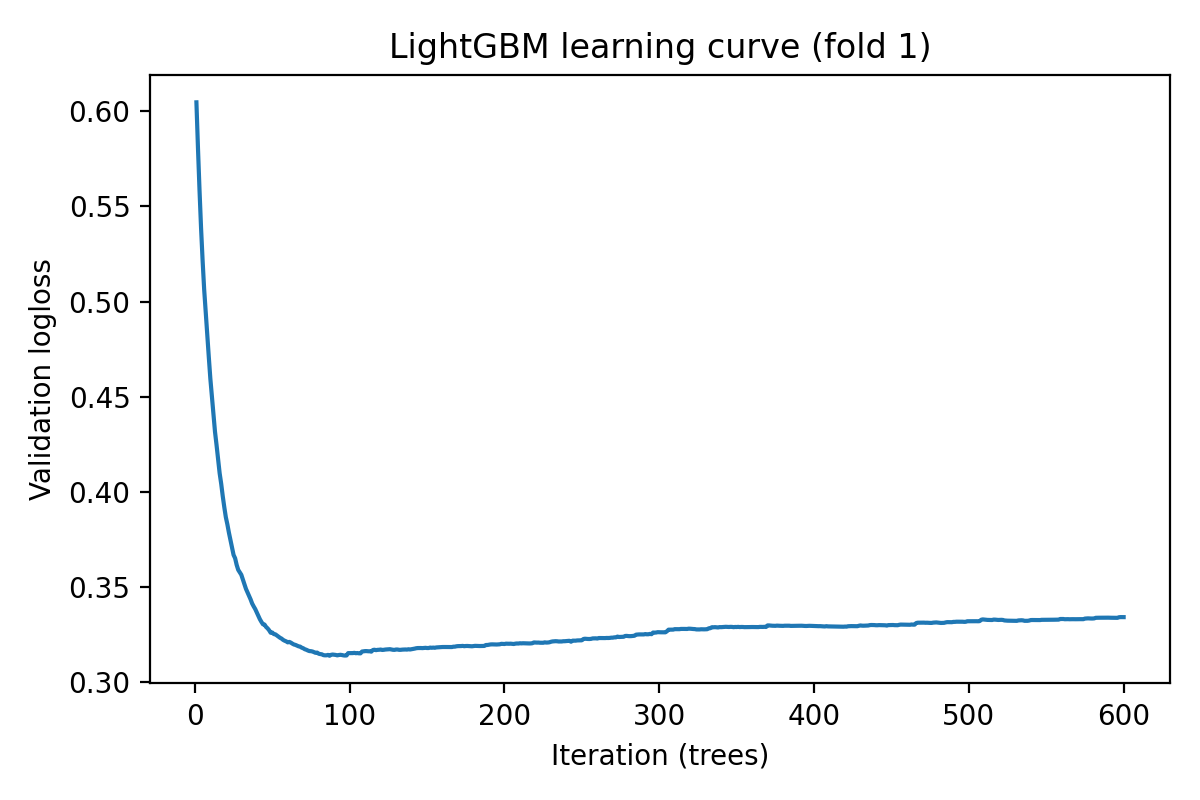

The data file committed next to this chart (first rows):
iteration, valid_logloss
1, 0.6048
2, 0.5808
3, 0.5586
4, 0.5386
5, 0.5216
6, 0.5064
7, 0.4943
8, 0.4822
9, 0.4708
10, 0.4595
11, 0.4501
12, 0.4406
13, 0.4315
14, 0.4246
15, 0.417
16, 0.4097
17, 0.4042
18, 0.3977
19, 0.3919
20, 0.3866
21, 0.3828
22, 0.3784
23, 0.3745
24, 0.3708
25, 0.3668
26, 0.365
27, 0.3615
28, 0.3589
29, 0.3576
30, 0.3563
31, 0.3539
32, 0.3516
33, 0.3489
34, 0.3471
35, 0.3453
36, 0.3434
37, 0.3412
38, 0.3397
39, 0.3383
40, 0.3365
41, 0.3347
42, 0.3329
43, 0.3315
44, 0.3303
45, 0.3301
46, 0.3289
47, 0.3281
48, 0.3271
49, 0.3258
50, 0.326
51, 0.3251
52, 0.325
53, 0.3244
54, 0.3238
55, 0.3232
56, 0.3227
57, 0.3221
58, 0.3216
59, 0.3213
60, 0.3208
... 540 more rows
